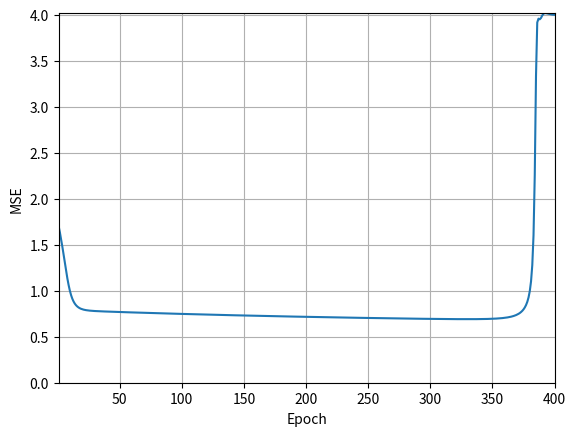

The script that saved this image:
import matplotlib as mpl
#mpl.use("agg")
import matplotlib.pyplot as plt
import numpy as np

# Backpropagation in two layers

verbose = True

e = []

#função sigmoide
sigmoid = lambda z:(np.exp(z) - np.exp(-1 * z)) / (np.exp(z) + np.exp(-1 * z))
def erro(y, d):
	error = 0
	for o, t in zip(y,d):
		for a, b in zip(o, t):
			error = error + (a - b)**2
	return error / 2


#Função que recebe o vetor de entradas e uma matriz de pesos
# e retorna um vetor de saídas em cada neurônio
def layer(x, u):
	r1 = []
	for N in x: #para cada conjunto de entradas N
		h1 =[]
		N.append(1)#adicionar a entrada bias
		for i in u: # para cada neurônio na camada considerada
			if (len(i) != len(N)):
				raise Exception("Número de arcos de entrada no neurônio deve ser igual ao número de entradas.")
			s = 0
			for j in range(len(i)): #para cada peso do neurônio
				s = s + i[j] * N[j]
			h1.append(sigmoid(s))
		del N[-1]
		r1.append(h1)
	return r1

def main():
	#última coluna dos pesos será sempre o bias
	#8 perceptrons na primeira camada oculta
	w1 =[[0.5, 0.5, 0.5],
		 [0.5, 0.5, 0.5]]

	# 2 perceptrons na camada de saída
	w2 = [[0.5, 0.5, 0.5],
		  [0.5, 0.5, 0.5]]

	#listas de entradas e saídas
	x = [[0, 0], [0, 1], [1, 0], [1, 1]]
	d = [[0, 0], [1, 0], [1, 0], [0, 1]]

	h1 = layer (x, w1)
	y  = layer (h1, w2)

	mi = 0.1
	nEpocas = 400
	e = [0]
	w1t = []
	w2t = []

	for i in range(nEpocas):
		lastE = erro(y, d)
		h1 = layer (x, w1)
		y  = layer (h1, w2)

		for n in range(len(d)):
			delta1 = []
			delta2 = []


			for i in range(len(w2)):
				delta2.append(y[n][i] * (1 - y[n][i]) * (y[n][i] - d[n][i]))
			for i in range(len(w1)):
				soma = 0
				for j in range(len(w1)):
					soma = soma + delta2[j] * w2[j][i]
				delta1.append(h1[n][i] * (1 - h1[n][i]) * soma)


			for i in range(len(w2)):
				for j in range(len(w2[i]) - 1):
					w2[i][j] = w2[i][j] - mi * delta2[i] * h1[n][j]
				w2[i][j+1] = w2[i][j+1] - mi * delta2[i]
			for i in range(len(w1)):
				for j in range(len(w1[i]) - 1):
					w1[i][j] = w1[i][j] - mi * delta1[i] * x[n][j]
				w1[i][j+1] = w1[i][j+1] - mi * delta1[i]

		print(erro(y, d))
		e.append(erro(y, d))


	plt.figure()
	plt.plot(e)
	plt.grid()
	plt.xlim(1, nEpocas)
	plt.ylim(0, max(e))
	plt.xlabel("Epoch")
	plt.ylabel("MSE")
	plt.show()

if __name__ == "__main__":
	main()
